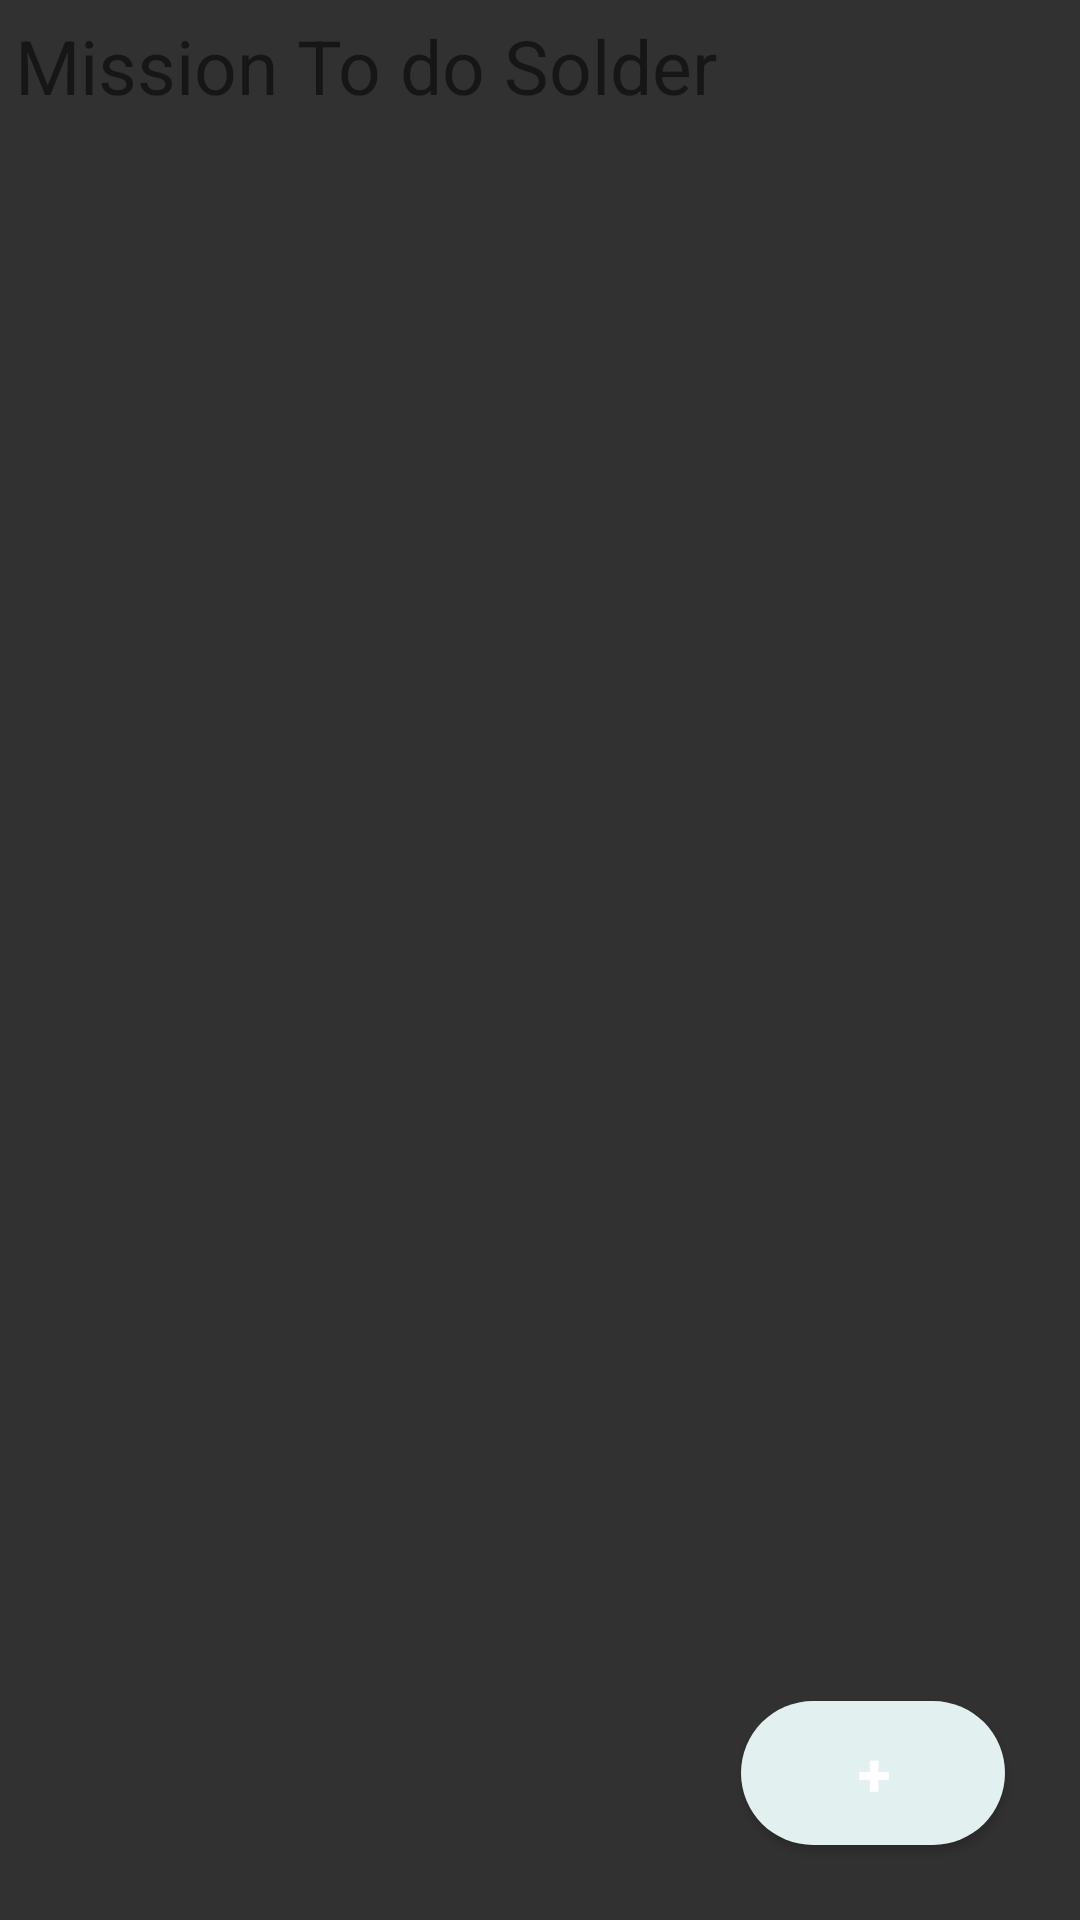

Layout XML and referenced resources for this Android screen:
<!-- AndroidManifest.xml: application theme Theme.GymAppPro -->
<!-- res/layout/fragment_tracker.xml -->
<FrameLayout xmlns:android="http://schemas.android.com/apk/res/android"
    xmlns:tools="http://schemas.android.com/tools"
    android:layout_width="match_parent"
    android:layout_height="match_parent"
    tools:context=".TrackerFragment"
    android:background="@color/backgroundfragment2">

    


    <LinearLayout
        android:layout_width="match_parent"
        android:layout_height="match_parent"
        android:orientation="vertical">

        <TextView
            android:id="@+id/textView"
            android:layout_width="match_parent"
            android:layout_height="wrap_content"
            android:text="Mission To do Solder"
            android:textSize="25dp"
            android:layout_margin="5dp"
            />

        <ListView
            android:id="@+id/ListViewTracker"
            android:layout_width="match_parent"
            android:layout_height="match_parent"
            android:padding="6dp"/>
    </LinearLayout>

    <Button
        android:id="@+id/AddTracker"
        android:layout_width="wrap_content"
        android:layout_height="wrap_content"
        android:layout_gravity="bottom|right"
        android:layout_marginBottom="25dp"
        android:layout_marginRight="25dp"
        android:text="+"
        android:textStyle="bold"
        android:textSize="20dp"
        android:background="@drawable/roundedbutton"

        />

</FrameLayout>
<!-- resources referenced by this layout -->
<resources>
  <color name="backgroundfragment2">#313131</color>
  <!-- drawable roundedbutton (drawable) -->
  <?xml version="1.0" encoding="utf-8"?>
  <shape xmlns:android="http://schemas.android.com/apk/res/android"
      android:shape="rectangle">
      <solid android:color="#EE2ADFDF" />
      <corners
  
          android:radius="250dp"/>
  </shape>
  <style name="Theme.GymAppPro" parent="Theme.MaterialComponents.DayNight.DarkActionBar">
          
          <item name="colorPrimary">@color/colorPrimary</item>
          <item name="colorPrimaryVariant">#B6AEC7</item>
          <item name="colorOnPrimary">@color/white</item>
          
          <item name="colorSecondary">@color/teal_200</item>
          <item name="colorSecondaryVariant">@color/teal_700</item>
          <item name="colorOnSecondary">@color/colorPrimary</item>
          
          <item name="android:statusBarColor">?attr/colorPrimaryVariant</item>
          
  
              
  
  
      </style>
  <color name="colorPrimary">#EFFFFD</color>
  <color name="white">#FFFFFFFF</color>
  <color name="teal_200">#FF03DAC5</color>
  <color name="teal_700">#FF018786</color>
</resources>
